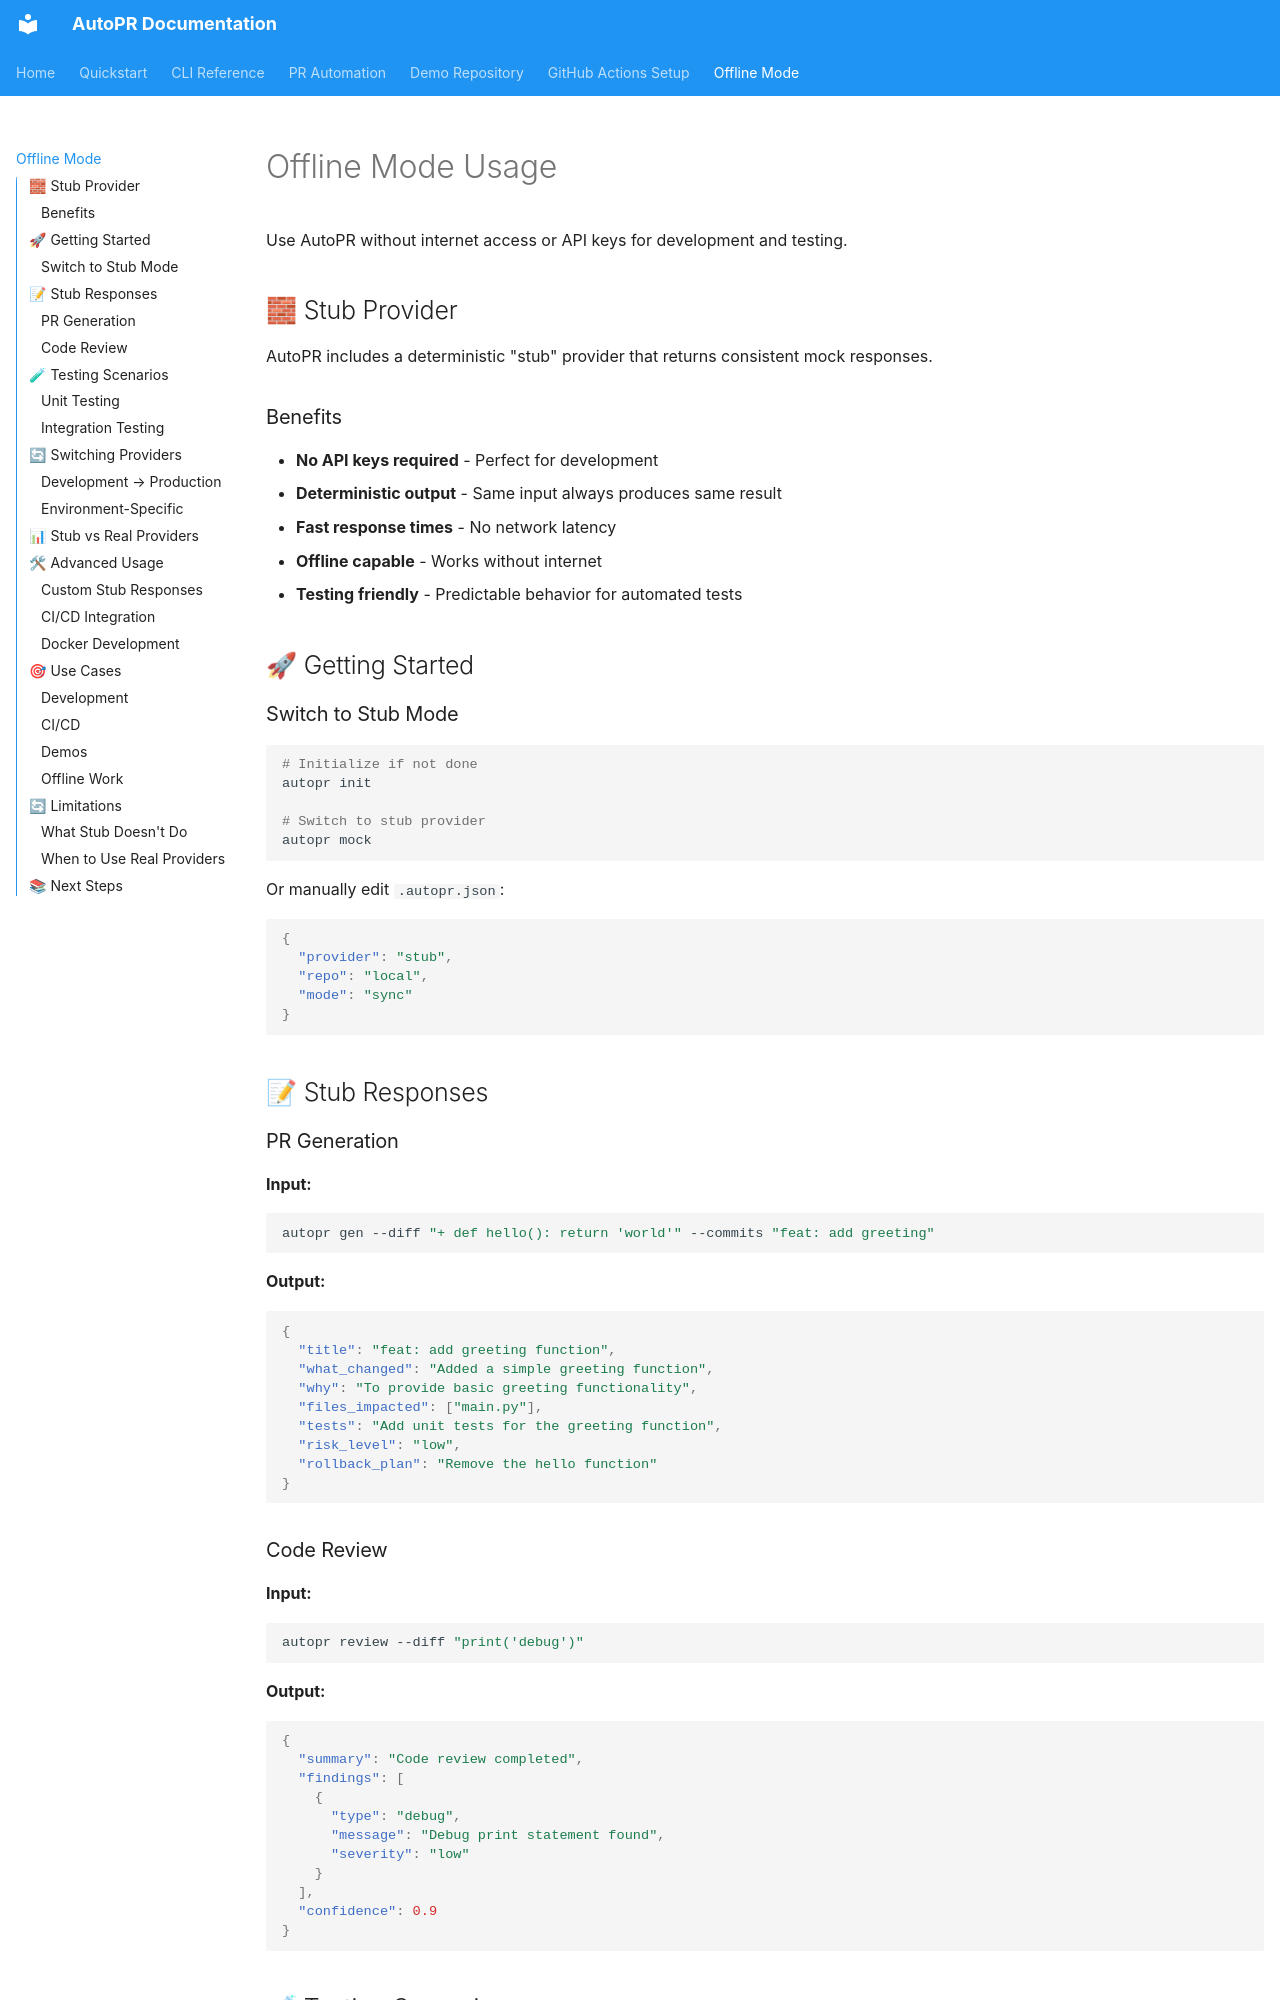

repository: surenkotian/AutoPR-Example · page: offline-mode/index.html · generator: mkdocs

# Offline Mode Usage

Use AutoPR without internet access or API keys for development and testing.

## 🧱 Stub Provider

AutoPR includes a deterministic "stub" provider that returns consistent mock responses.

### Benefits

- **No API keys required** - Perfect for development
- **Deterministic output** - Same input always produces same result
- **Fast response times** - No network latency
- **Offline capable** - Works without internet
- **Testing friendly** - Predictable behavior for automated tests

## 🚀 Getting Started

### Switch to Stub Mode

```bash
# Initialize if not done
autopr init

# Switch to stub provider
autopr mock
```

Or manually edit `.autopr.json`:

```json
{
  "provider": "stub",
  "repo": "local",
  "mode": "sync"
}
```

## 📝 Stub Responses

### PR Generation

**Input:**
```bash
autopr gen --diff "+ def hello(): return 'world'" --commits "feat: add greeting"
```

**Output:**
```json
{
  "title": "feat: add greeting function",
  "what_changed": "Added a simple greeting function",
  "why": "To provide basic greeting functionality",
  "files_impacted": ["main.py"],
  "tests": "Add unit tests for the greeting function",
  "risk_level": "low",
  "rollback_plan": "Remove the hello function"
}
```

### Code Review

**Input:**
```bash
autopr review --diff "print('debug')"
```

**Output:**
```json
{
  "summary": "Code review completed",
  "findings": [
    {
      "type": "debug",
      "message": "Debug print statement found",
      "severity": "low"
    }
  ],
  "confidence": 0.9
}
```

## 🧪 Testing Scenarios
